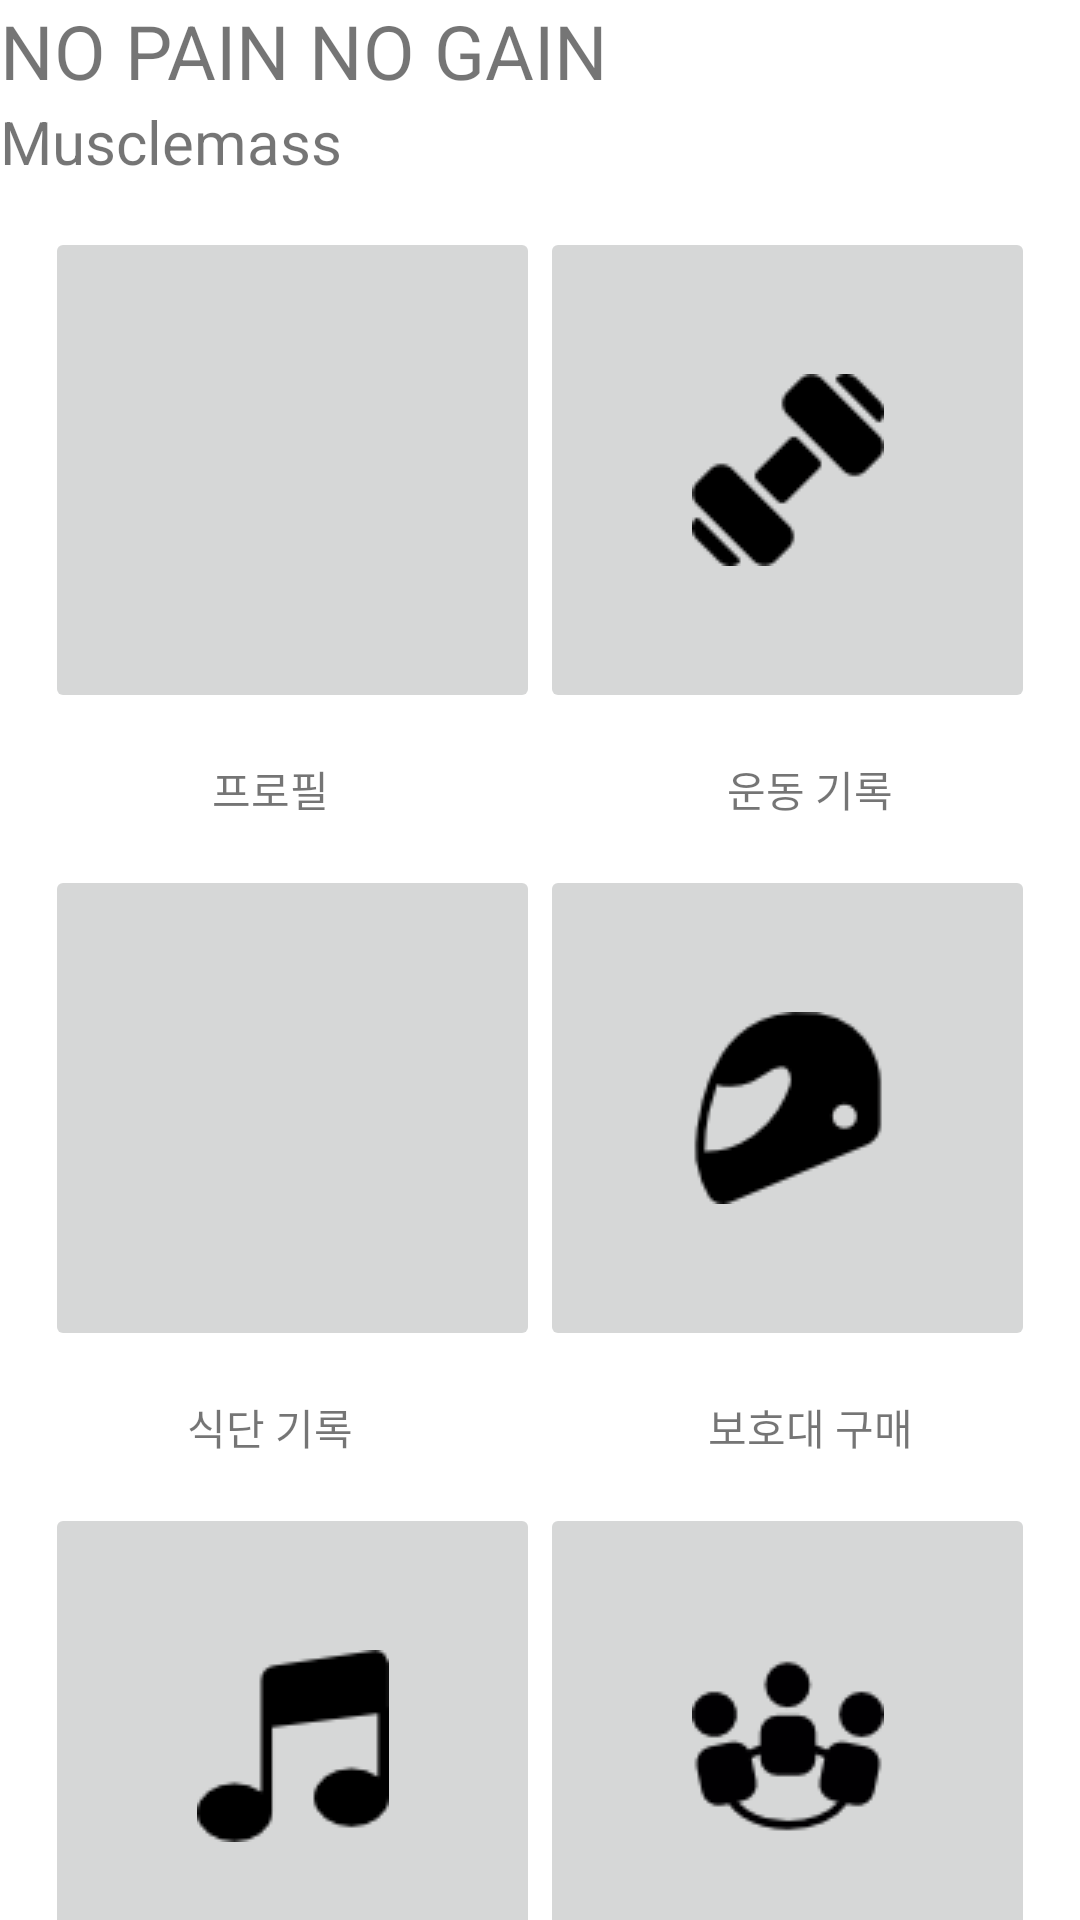

Here is an Android app screen rendered from its layout file. Give the layout XML and the strings, colors and styles it references.
<!-- AndroidManifest.xml: application theme Theme.Musclemass -->
<!-- res/layout/choice.xml -->
<?xml version="1.0" encoding="utf-8"?>
<LinearLayout xmlns:android="http://schemas.android.com/apk/res/android"

    xmlns:app="http://schemas.android.com/apk/res-auto"
    xmlns:tools="http://schemas.android.com/tools"
    android:layout_width="match_parent"

    android:layout_height="match_parent"

    android:orientation="vertical" >



        <LinearLayout

            android:id="@+id/linearLayout1"

            android:layout_width="match_parent"

            android:layout_height="match_parent"

            android:orientation="vertical"
            >


            <TextView
                android:id="@+id/textView6"
                android:layout_width="match_parent"
                android:layout_height="wrap_content"
                android:layout_gravity="center"
                android:textSize="25dp"
                android:text="NO PAIN NO GAIN" />

            <TextView
                android:id="@+id/textView8"
                android:layout_width="match_parent"
                android:layout_height="wrap_content"
                android:layout_gravity="center"
                android:text="Musclemass"
                android:textSize="20dp" />

            <LinearLayout
                android:layout_width="match_parent"
                android:layout_height="162dp"
                android:layout_margin="15dp"
                android:orientation="horizontal">


                <ImageButton
                    android:id="@+id/goprofile"
                    android:layout_width="match_parent"
                    android:layout_height="match_parent"
                    android:layout_weight="1"
                    android:src="@drawable/profile" />

                <ImageButton
                    android:id="@+id/btn_gomusclerecord"
                    android:layout_width="match_parent"
                    android:layout_height="match_parent"
                    android:layout_weight="1"
                    android:src="@drawable/dumbell" />
            </LinearLayout>

            <LinearLayout
                android:layout_width="match_parent"
                android:layout_height="wrap_content"
                android:orientation="horizontal">


                <TextView
                    android:id="@+id/textView9"
                    android:layout_width="56dp"
                    android:layout_height="wrap_content"
                    android:layout_weight="1"
                    android:gravity="center"
                    android:text="프로필" />

                <TextView
                    android:id="@+id/textView10"
                    android:layout_width="wrap_content"
                    android:layout_height="wrap_content"
                    android:layout_weight="1"
                    android:text="운동 기록"
                    android:gravity="center"/>
            </LinearLayout>

            <LinearLayout
                android:layout_width="match_parent"
                android:layout_height="162dp"
                android:layout_margin="15dp"
                android:orientation="horizontal">


                <ImageButton
                    android:id="@+id/godietrecord"
                    android:layout_width="match_parent"
                    android:layout_height="match_parent"

                    android:layout_weight="1"
                    android:src="@drawable/diet" />

                <ImageButton
                    android:id="@+id/goprotectionsite"
                    android:layout_width="match_parent"
                    android:layout_height="match_parent"
                    android:layout_weight="1"
                    android:src="@drawable/protection" />
            </LinearLayout>

            <LinearLayout
                android:layout_width="match_parent"
                android:layout_height="wrap_content"
                android:orientation="horizontal">

                <TextView
                    android:id="@+id/textView11"
                    android:layout_width="69dp"
                    android:layout_height="wrap_content"
                    android:layout_weight="1"
                    android:gravity="center"
                    android:text="식단 기록" />

                <TextView
                    android:id="@+id/textView12"
                    android:layout_width="wrap_content"
                    android:layout_height="wrap_content"
                    android:layout_weight="1"
                    android:text="보호대 구매"
                    android:gravity="center"/>
            </LinearLayout>

            <LinearLayout
                android:layout_width="match_parent"
                android:layout_height="162dp"
                android:layout_margin="15dp"
                android:orientation="horizontal">


                <ImageButton
                    android:id="@+id/gomusic"
                    android:layout_width="match_parent"
                    android:layout_height="match_parent"
                    android:layout_weight="1"
                    android:src="@drawable/music" />

                <ImageButton
                    android:id="@+id/gocommunity"
                    android:layout_width="match_parent"
                    android:layout_height="match_parent"
                    android:layout_weight="1"
                    android:src="@drawable/community" />
            </LinearLayout>

            <LinearLayout
                android:layout_width="match_parent"
                android:layout_height="wrap_content"
                android:orientation="horizontal">

                <TextView
                    android:id="@+id/textView13"
                    android:layout_width="55dp"
                    android:layout_height="wrap_content"
                    android:layout_weight="1"
                    android:gravity="center"
                    android:text="음악" />

                <TextView
                    android:id="@+id/textView14"
                    android:layout_width="wrap_content"
                    android:layout_height="wrap_content"
                    android:layout_weight="1"
                    android:text="커뮤니티"
                    android:gravity="center"/>
            </LinearLayout>


        </LinearLayout>




</LinearLayout>
<!-- resources referenced by this layout -->
<resources>
  <!-- drawable community: png bitmap (drawable-v24, 1804 bytes) -->
  <!-- drawable dumbell: png bitmap (drawable-v24, 943 bytes) -->
  <!-- drawable music: png bitmap (drawable-v24, 1073 bytes) -->
  <!-- drawable protection: png bitmap (drawable-v24, 1507 bytes) -->
  <style name="Theme.Musclemass" parent="Theme.MaterialComponents.DayNight.DarkActionBar">
          
          <item name="colorPrimary">@color/purple_500</item>
          <item name="colorPrimaryVariant">@color/purple_700</item>
          <item name="colorOnPrimary">@color/white</item>
          
          <item name="colorSecondary">@color/teal_200</item>
          <item name="colorSecondaryVariant">@color/teal_700</item>
          <item name="colorOnSecondary">@color/black</item>
          
          <item name="android:statusBarColor" tools:targetApi="l">?attr/colorPrimaryVariant</item>
          
      </style>
  <!-- not gathered from this repository: default colours our renderer supplied (Android Studio template values) -->
  <color name="purple_500">#FF6200EE</color>
  <color name="purple_700">#FF3700B3</color>
  <color name="teal_200">#FF03DAC5</color>
  <color name="teal_700">#FF018786</color>
  <color name="black">#FF000000</color>
  <color name="white">#FFFFFFFF</color>
</resources>
